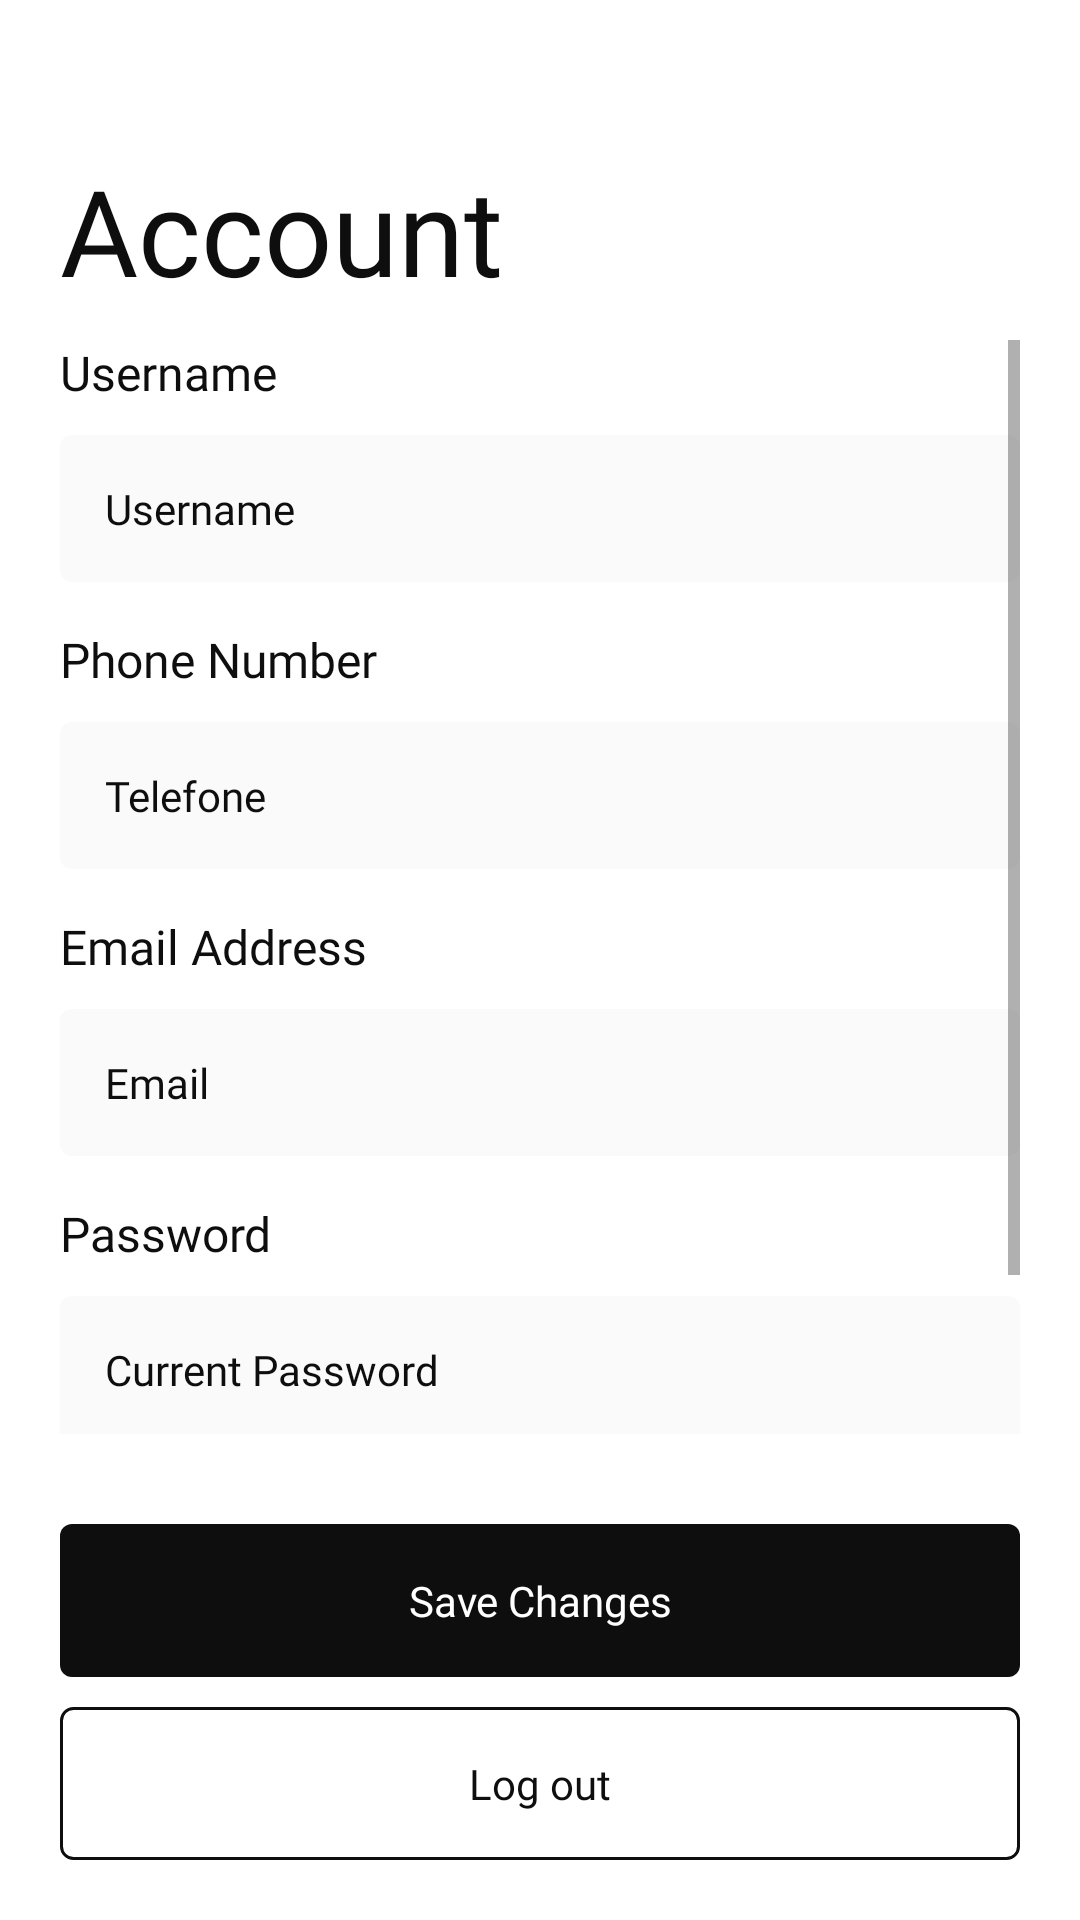

This screen was rendered from an Android layout file. Write that file and the resources it references.
<!-- AndroidManifest.xml: application theme Theme.BaseMenuFragmentos -->
<!-- res/layout/fragment_conta.xml -->
<?xml version="1.0" encoding="utf-8"?>
<LinearLayout xmlns:android="http://schemas.android.com/apk/res/android"
    android:layout_width="match_parent"
    android:layout_height="match_parent"
    android:background="#fff"
    android:orientation="vertical">

    <LinearLayout
        android:id="@+id/tudo"
        android:layout_width="match_parent"
        android:layout_height="match_parent"
        android:orientation="vertical"
        android:paddingLeft="20dp"
        android:paddingRight="20dp">

        <LinearLayout
            android:layout_width="match_parent"
            android:layout_height="wrap_content"
            android:layout_marginTop="50dp"
            android:orientation="horizontal">

            <TextView
                android:id="@+id/text_pedidos_voltar"
                android:layout_width="wrap_content"
                android:layout_height="wrap_content"
                android:layout_marginTop="0dp"
                android:fontFamily="@font/poppins_semibold"
                android:text="@string/title_conta"
                android:textColor="@color/purple_800"
                android:textSize="40dp" />

        </LinearLayout>

        <ScrollView
            android:id="@+id/scrollView"
            android:layout_width="match_parent"
            android:layout_height="0dp"
            android:layout_marginTop="10dp"
            android:layout_marginBottom="30dp"
            android:layout_weight="1">

            <LinearLayout
                android:layout_width="match_parent"
                android:layout_height="wrap_content"
                android:orientation="vertical">

                

                <LinearLayout
                    android:id="@+id/username"
                    android:layout_width="match_parent"
                    android:layout_height="match_parent"
                    android:orientation="vertical">

                    <TextView
                        android:id="@+id/txtNomeEmp"
                        android:layout_width="match_parent"
                        android:layout_height="wrap_content"
                        android:fontFamily="@font/poppins"
                        android:text="@string/username"
                        android:textColor="@color/purple_800"
                        android:textSize="16dp" />

                    <EditText
                        android:id="@+id/nameEditText"
                        android:layout_width="match_parent"
                        android:layout_height="wrap_content"
                        android:layout_marginTop="10dp"
                        android:background="@drawable/input_global"
                        android:drawablePadding="15dp"
                        android:ems="10"
                        android:fontFamily="@font/poppins"
                        android:hint="Username"
                        android:inputType="text"
                        android:padding="15dp"
                        android:textColor="@color/purple_800"
                        android:textColorHighlight="@color/purple_800"
                        android:textColorHint="@color/purple_800"
                        android:textSize="14dp" />

                </LinearLayout>

                <LinearLayout
                    android:id="@+id/telefone"
                    android:layout_width="match_parent"
                    android:layout_height="match_parent"
                    android:layout_marginTop="15dp"
                    android:orientation="vertical">

                    <TextView
                        android:id="@+id/txtTelEmp"
                        android:layout_width="match_parent"
                        android:layout_height="wrap_content"
                        android:fontFamily="@font/poppins"
                        android:text="@string/conta_telefone"
                        android:textColor="@color/purple_800"
                        android:textSize="16dp" />

                    <EditText
                        android:id="@+id/telEditText"
                        android:layout_width="match_parent"
                        android:layout_height="wrap_content"
                        android:layout_marginTop="10dp"
                        android:background="@drawable/input_global"
                        android:drawablePadding="15dp"
                        android:ems="10"
                        android:fontFamily="@font/poppins"
                        android:hint="Telefone"
                        android:inputType="phone"
                        android:padding="15dp"
                        android:textColor="@color/purple_800"
                        android:textColorHighlight="@color/purple_800"
                        android:textColorHint="@color/purple_800"
                        android:textSize="14dp" />

                </LinearLayout>

                <LinearLayout
                    android:id="@+id/email"
                    android:layout_width="match_parent"
                    android:layout_height="match_parent"
                    android:layout_marginTop="15dp"
                    android:orientation="vertical">

                    <TextView
                        android:id="@+id/txtEmailEmp"
                        android:layout_width="match_parent"
                        android:layout_height="wrap_content"
                        android:fontFamily="@font/poppins"
                        android:text="@string/conta_email"
                        android:textColor="@color/purple_800"
                        android:textSize="16dp" />

                    <EditText
                        android:id="@+id/emailEditText"
                        android:layout_width="match_parent"
                        android:layout_height="wrap_content"
                        android:layout_marginTop="10dp"
                        android:background="@drawable/input_global"
                        android:drawablePadding="15dp"
                        android:ems="10"
                        android:fontFamily="@font/poppins"
                        android:hint="Email"
                        android:inputType="textWebEmailAddress"
                        android:padding="15dp"
                        android:textColor="@color/purple_800"
                        android:textColorHighlight="@color/purple_800"
                        android:textColorHint="@color/purple_800"
                        android:textSize="14dp" />

                </LinearLayout>

                <LinearLayout
                    android:id="@+id/password"
                    android:layout_width="match_parent"
                    android:layout_height="match_parent"
                    android:layout_marginTop="15dp"
                    android:orientation="vertical">

                    <TextView
                        android:id="@+id/txtPassNovaEmp"
                        android:layout_width="match_parent"
                        android:layout_height="wrap_content"
                        android:fontFamily="@font/poppins"
                        android:text="@string/conta_password"
                        android:textColor="@color/purple_800"
                        android:textSize="16dp" />

                    <EditText
                        android:id="@+id/passAntigaEditText"
                        android:layout_width="match_parent"
                        android:layout_height="wrap_content"
                        android:layout_marginTop="10dp"
                        android:background="@drawable/input_global"
                        android:drawablePadding="15dp"
                        android:ems="10"
                        android:fontFamily="@font/poppins"
                        android:hint="@string/conta_passAtual"
                        android:inputType="textPassword"
                        android:padding="15dp"
                        android:textColor="@color/purple_800"
                        android:textColorHighlight="@color/purple_800"
                        android:textColorHint="@color/purple_800"
                        android:textSize="14dp" />

                    <EditText
                        android:id="@+id/passNovaEditText"
                        android:layout_width="match_parent"
                        android:layout_height="wrap_content"
                        android:layout_marginTop="10dp"
                        android:background="@drawable/input_global"
                        android:drawablePadding="15dp"
                        android:ems="10"
                        android:fontFamily="@font/poppins"
                        android:hint="@string/conta_passNova"
                        android:inputType="textPassword"
                        android:padding="15dp"
                        android:textColor="@color/purple_800"
                        android:textColorHighlight="@color/purple_800"
                        android:textColorHint="@color/purple_800"
                        android:textSize="14dp" />

                </LinearLayout>


            </LinearLayout>
        </ScrollView>

        <androidx.appcompat.widget.AppCompatButton
            android:id="@+id/btnGuardar"
            android:layout_width="match_parent"
            android:layout_height="51dp"
            android:layout_marginBottom="10dp"
            android:layout_weight="0"
            android:background="@drawable/round_border_button11"
            android:fontFamily="@font/poppins"
            android:text="@string/conta_guardarAlt"
            android:textAllCaps="false"
            android:textColor="@color/white"
            android:textSize="14dp"
            android:stateListAnimator="@null"
            android:elevation="0dp"/>

        <androidx.appcompat.widget.AppCompatButton
            android:id="@+id/btnLogout"
            android:layout_width="match_parent"
            android:layout_height="51dp"
            android:layout_marginBottom="20dp"
            android:layout_weight="0"
            android:background="@drawable/round_border_button11_8radius_white"
            android:elevation="0dp"
            android:stateListAnimator="@null"
            android:fontFamily="@font/poppins"
            android:text="@string/conta_terminar"
            android:textAllCaps="false"
            android:textColor="@color/purple_800"
            android:textSize="14dp" />

    </LinearLayout>
</LinearLayout>
<!-- resources referenced by this layout -->
<resources>
  <color name="purple_800">#0E0E0E</color>
  <color name="white">#FFFFFF</color>
  <!-- drawable input_global (drawable) -->
  <?xml version="1.0" encoding="utf-8"?>
  <shape android:shape="rectangle" xmlns:android="http://schemas.android.com/apk/res/android">
      <solid android:color="#FAFAFA" />
      <corners android:radius="4dp" />
  </shape>
  <!-- drawable round_border_button11 (drawable) -->
  <?xml version="1.0" encoding="utf-8"?>
  <shape android:shape="rectangle" xmlns:android="http://schemas.android.com/apk/res/android">
      <solid android:color="@color/purple_800" />
      <corners android:radius="4dp" />
  </shape>
  <!-- drawable round_border_button11_8radius_white (drawable) -->
  <?xml version="1.0" encoding="utf-8"?>
  <shape android:shape="rectangle" xmlns:android="http://schemas.android.com/apk/res/android">
      <solid android:color="@color/white" />
      <corners android:radius="4dp" />
      <stroke android:width="1dp" android:color="@color/purple_800"/>
  </shape>
  <string name="conta_email">Email Address</string>
  <string name="conta_guardarAlt">Save Changes</string>
  <string name="conta_passAtual">Current Password</string>
  <string name="conta_passNova">New Password</string>
  <string name="conta_password">Password</string>
  <string name="conta_telefone">Phone Number</string>
  <string name="conta_terminar">Log out</string>
  <string name="title_conta">Account</string>
  <string name="username">Username</string>
  <style name="Theme.BaseMenuFragmentos" parent="Theme.MaterialComponents.DayNight.NoActionBar">
          
          <item name="colorPrimary">#E91E63</item>
          <item name="colorPrimaryVariant">@color/purple_700</item>
          <item name="colorOnPrimary">@color/white</item>
          
          <item name="colorSecondary">@color/teal_200</item>
          <item name="colorSecondaryVariant">@color/teal_700</item>
          <item name="colorOnSecondary">@color/teal_200</item>
          
          <item name="android:statusBarColor" tools:targetApi="l">?attr/colorPrimaryVariant</item>
          
  
          <item name="android:windowTranslucentStatus">true</item>
          <item name="android:windowTranslucentNavigation">true</item>
      </style>
  <color name="purple_700">#FF365A</color>
  <color name="teal_200">#FF03DAC5</color>
  <color name="teal_700">#FF018786</color>
</resources>
